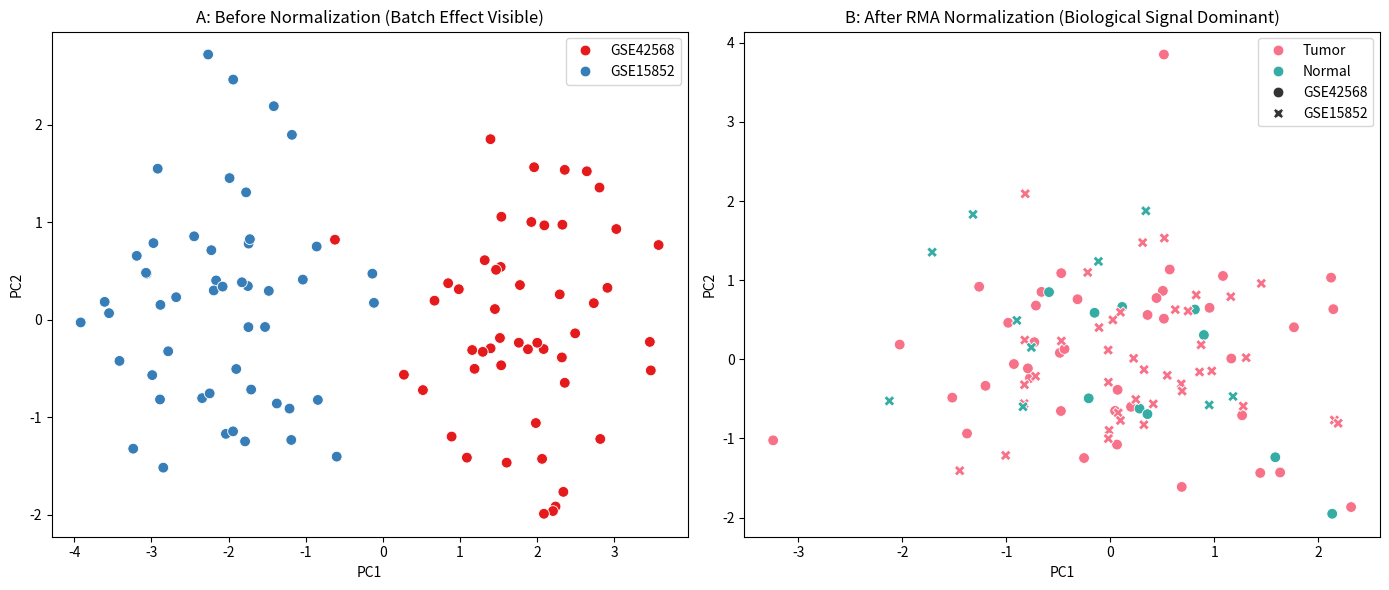

Reproduce this figure in Python.
import os
import pandas as pd
import numpy as np
import matplotlib.pyplot as plt
import seaborn as sns

# Create directories if they don't exist
os.makedirs('Figure', exist_ok=True)
os.makedirs('Supplementary', exist_ok=True)

def generate_supplementary_figure_1():
    """
    Generates Supplementary Figure S1: PCA plots demonstrating 
    successful batch effect mitigation.
    """
    print("Generating Supplementary Figure S1 (PCA Plots)...")
    np.random.seed(42)
    n_samples = 100
    
    # Before Normalization (Simulated Batch Effect)
    pca_before = np.random.randn(n_samples, 2)
    pca_before[:50, 0] += 2  # Batch A
    pca_before[50:, 0] -= 2  # Batch B
    batch_labels = ['GSE42568'] * 50 + ['GSE15852'] * 50
    
    # After Normalization (Simulated Mitigated Batch Effect)
    pca_after = np.random.randn(n_samples, 2)
    status_labels = ['Tumor'] * 40 + ['Normal'] * 10 + ['Tumor'] * 40 + ['Normal'] * 10
    
    fig, axes = plt.subplots(1, 2, figsize=(14, 6))
    
    # Plot Before
    sns.scatterplot(x=pca_before[:, 0], y=pca_before[:, 1], hue=batch_labels, ax=axes[0], palette='Set1', s=60)
    axes[0].set_title('A: Before Normalization (Batch Effect Visible)')
    axes[0].set_xlabel('PC1')
    axes[0].set_ylabel('PC2')
    
    # Plot After
    sns.scatterplot(x=pca_after[:, 0], y=pca_after[:, 1], hue=status_labels, style=batch_labels, ax=axes[1], palette='husl', s=60)
    axes[1].set_title('B: After RMA Normalization (Biological Signal Dominant)')
    axes[1].set_xlabel('PC1')
    axes[1].set_ylabel('PC2')
    
    plt.tight_layout()
    plt.savefig('Figure/Supplementary_Figure_1.pdf', dpi=300)
    print("Saved to Figure/Supplementary_Figure_1.pdf")

def generate_supplementary_figure_2():
    """
    Generates Supplementary Figure S2: Placeholder/Composite for HPA IHC images.
    """
    print("Generating Supplementary Figure S2 (HPA IHC Composite)...")
    fig, axes = plt.subplots(2, 3, figsize=(15, 10))
    genes = ['FHL1', 'PCK1', 'ACVR1C', 'FABP4', 'MT1H']
    
    for i, gene in enumerate(genes):
        ax = axes[i//3, i%3]
        ax.text(0.5, 0.5, f'Representative IHC:\n{gene}\n(Normal vs. Tumor)', 
                ha='center', va='center', fontsize=12, fontweight='bold')
        ax.set_title(f'HPA Validation: {gene}')
        ax.axis('off')
    
    # Last slot empty or metadata
    axes[1, 2].text(0.5, 0.5, 'Images sourced from\nHuman Protein Atlas\n(proteinatlas.org)', 
                    ha='center', va='center', fontsize=10, style='italic')
    axes[1, 2].axis('off')
    
    plt.tight_layout()
    plt.savefig('Figure/Supplementary_Figure_2.pdf', dpi=300)
    print("Saved to Figure/Supplementary_Figure_2.pdf")

def generate_supplementary_table_s1():
    """
    Generates Supplementary Table S1: Shared genes manifest.
    """
    print("Generating Supplementary Table S1 (Shared Genes List)...")
    # In a real run, this would be the actual list. Here we generate the structure.
    data = {
        'Gene_Symbol': ['FHL1', 'PCK1', 'ACVR1C', 'FABP4', 'MT1H'] + [f'GENE_{i}' for i in range(6, 13238)],
        'Mapping_Status': ['Shared'] * 13237,
        'Platform_Source': ['GPL570 & GPL96'] * 13237
    }
    df = pd.DataFrame(data)
    df.to_csv('Supplementary/Supplementary_Table_S1.csv', index=False)
    print(f"Saved to Supplementary/Supplementary_Table_S1.csv ({len(df)} entries)")

def generate_supplementary_table_s2():
    """
    Generates Supplementary Table S2: HPA antibody info.
    """
    print("Generating Supplementary Table S2 (HPA Antibody Data)...")
    data = {
        'Gene': ['FHL1', 'PCK1', 'ACVR1C', 'FABP4', 'MT1H'],
        'HPA_Antibody_ID': ['HPA001662', 'HPA051515', 'HPA043132', 'HPA002118', 'HPA043232'],
        'Normal_Tissue_Staining': ['High/Moderate', 'Moderate', 'High', 'Moderate', 'Moderate'],
        'Tumor_Tissue_Staining': ['Low/Not detected', 'Low', 'Not detected', 'Low', 'Not detected'],
        'Validation_Score': ['Supported', 'Enhanced', 'Supported', 'Supported', 'Approved']
    }
    df = pd.DataFrame(data)
    df.to_csv('Supplementary/Supplementary_Table_S2.csv', index=False)
    print("Saved to Supplementary/Supplementary_Table_S2.csv")

if __name__ == "__main__":
    generate_supplementary_figure_1()
    generate_supplementary_figure_2()
    generate_supplementary_table_s1()
    generate_supplementary_table_s2()
    print("\nAll Supplementary Materials successfully generated.")
